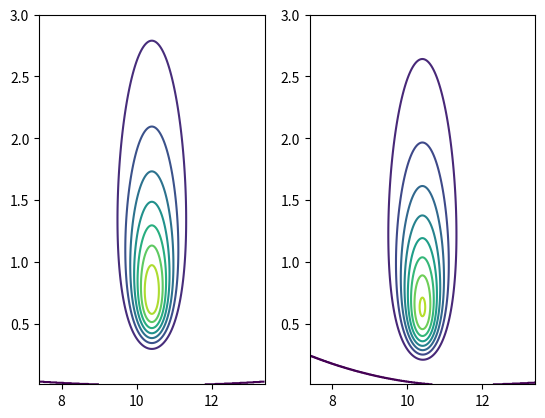

Python code for this plot:
import numpy as np
import scipy.stats
import matplotlib.pyplot as plt


observations = np.array([10, 10, 12, 11, 9])
obs_mean = np.mean(observations)
obs_S2 = sum([(y-obs_mean)**2 for y in observations])
print(obs_mean, obs_S2/4) #10.4, 1.3

# grid_x = np.linspace(9, 12, 1000)
grid_x = np.linspace(obs_mean-3, obs_mean+3, 1000)
grid_y = np.linspace(0.01, 3, 1000)
meshgrid_x, meshgrid_y = np.meshgrid(grid_x, grid_y)

# def generate_contour_level_matrix_as_true(mu_meshgrid, sigma2_meshgrid):
#     value_mat = np.zeros(mu_meshgrid.shape)
#     for i in range(mu_meshgrid.shape[0]):
#         for j in range(mu_meshgrid.shape[1]):
#             mu = mu_meshgrid[i,j]
#             sigma2 = sigma2_meshgrid[i,j]
#             term1 = scipy.stats.norm.pdf(mu, loc=obs_mean, scale=np.sqrt(sigma2/5))
#             term2 = scipy.stats.invgamma.pdf(sigma2, a=2, scale=obs_S2/2)
#             value_mat[i,j] = term1*term2
#     return value_mat

def generate_contour_level_matrix_as_true(mu_meshgrid, sigma2_meshgrid):
    term1 = scipy.stats.norm.logpdf(mu_meshgrid, loc=obs_mean, scale=np.sqrt(sigma2_meshgrid/5))
    term2 = scipy.stats.invgamma.logpdf(sigma2_meshgrid, a=2, scale=obs_S2/2)
    # def scipy.stats.invgamma: scaled after inversion from gamma distribution
    # scipy invgamma ref: https://docs.scipy.org/doc/scipy/reference/generated/scipy.stats.invgamma.html#scipy.stats.invgamma
    return np.exp(term1+term2)/np.sum(np.exp(term1+term2))

value_mesh_as_true = generate_contour_level_matrix_as_true(meshgrid_x, meshgrid_y)


def generate_contour_level_matrix_as_rounded(mu_meshgrid, sigma2_meshgrid):
    z_mesh = np.ones(mu_meshgrid.shape)
    for obs in observations:
        term1 = scipy.stats.norm.cdf(obs, loc=mu_meshgrid-0.5, scale=np.sqrt(sigma2_meshgrid))
        term2 = scipy.stats.norm.cdf(obs, loc=mu_meshgrid+0.5, scale=np.sqrt(sigma2_meshgrid))
        z_mesh *= (term1 - term2)
    z_mesh = z_mesh/sigma2_meshgrid
    return z_mesh/np.sum(z_mesh)

value_mesh_as_rounded = generate_contour_level_matrix_as_rounded(meshgrid_x, meshgrid_y)


def summary_from_meshgrid(meshgrid_x, meshgrid_y, meshgrid_val, print_round=5):
    margianl_x_prob = np.sum(meshgrid_val, axis=0)
    margianl_x_prob = margianl_x_prob/np.sum(margianl_x_prob)
    x_mean = np.sum(meshgrid_x[0,:] * margianl_x_prob)
    x2_mean = np.sum((meshgrid_x[0,:]**2) * margianl_x_prob)
    x_var = x2_mean - x_mean**2

    marginal_y_prob = np.sum(meshgrid_val, axis=1)
    marginal_y_prob = marginal_y_prob/np.sum(marginal_y_prob)
    y_mean = np.sum(meshgrid_y[:,0] * marginal_y_prob)
    y2_mean = np.sum((meshgrid_y[:,0]**2) * marginal_y_prob)
    y_var = y2_mean - y_mean**2
    return (round(x_mean, print_round), round(x_var, print_round)), (round(y_mean, print_round), round(y_var, print_round))


# part of (c)
## pairs of mean and variance
print(summary_from_meshgrid(meshgrid_x, meshgrid_y, value_mesh_as_true))
print(summary_from_meshgrid(meshgrid_x, meshgrid_y, value_mesh_as_rounded))

## contour plots
ax1 = plt.subplot(121)
plt.contour(meshgrid_x, meshgrid_y, value_mesh_as_true, levels=10)
ax2 = plt.subplot(122, sharex=ax1)
plt.contour(meshgrid_x, meshgrid_y, value_mesh_as_rounded, levels=10)
plt.show()


# part of (d)
## grid sampling
vectorized_mesh_x = np.reshape(meshgrid_x, (meshgrid_x.size,1))
vectorized_mesh_y = np.reshape(meshgrid_y, (meshgrid_y.size,1))
vectorized_mesh_as_rounded = np.reshape(value_mesh_as_rounded, value_mesh_as_rounded.size)
rng = np.random.default_rng()
posterior_samples_idx = rng.choice(np.arange(vectorized_mesh_as_rounded.size), size=10000, p=vectorized_mesh_as_rounded)

## (z1, z2) posterior predictive sampling
z1_vec = []
z2_vec = []
for idx in posterior_samples_idx:
    # scipy truncated normal ref: https://docs.scipy.org/doc/scipy/reference/generated/scipy.stats.truncnorm.html#scipy.stats.truncnorm
    loc_param = vectorized_mesh_x[idx]
    scale_param = np.sqrt(vectorized_mesh_y[idx])
    arg_a = (observations[0] - 0.5 - loc_param) / scale_param
    arg_b = (observations[0] + 0.5 - loc_param) / scale_param
    z1_vec.append(scipy.stats.truncnorm.rvs(a=arg_a, b=arg_b, loc=loc_param, scale=scale_param))
    #note that y1=y2=10, so we can share arg_a and arg_b
    z2_vec.append(scipy.stats.truncnorm.rvs(a=arg_a, b=arg_b, loc=loc_param, scale=scale_param))

print(np.mean([(z1-z2)**2 for z1, z2 in zip(z1_vec, z2_vec)]))